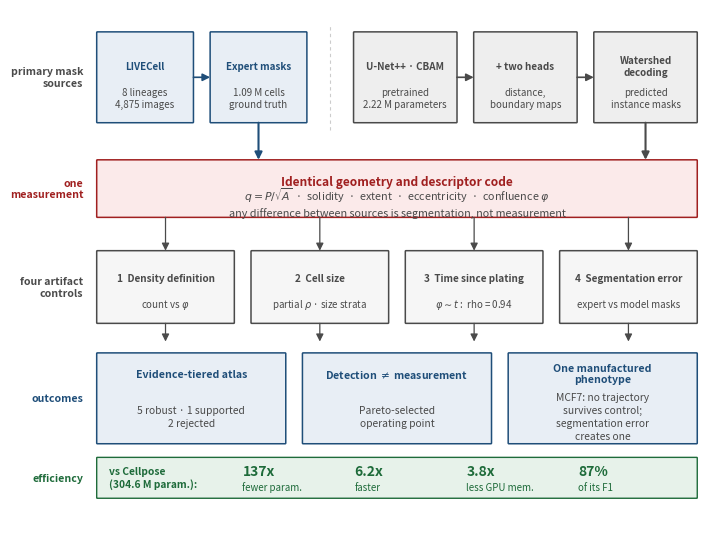

Generate this figure with matplotlib:
#!/usr/bin/env python3
"""
Figure 1 - Measurement and validation pipeline
==============================================
Replaces figure1_architecture_v2.py, which had four defects:

  1. "vs Cellpose (304.6 M-parameter foundation model)" overprinted a glyph
  2. "connected components rejected - F1 = 0.11" overlapped the green banner
  3. the italic band labels collided with the boxes above them
  4. red arrows ran from the Cellpose banner into the four artifact-control
     boxes, implying a dependency that does not exist
  5. the outcomes box read "5 robust - 2 supported"; Table 4 has
     5 Tier A, 1 Tier B, 2 Tier C

This version uses an explicit coordinate grid with no auto-layout, so every
element's position is fixed and verifiable. Band labels sit in a reserved
left gutter rather than on top of the content. The Cellpose comparison is a
self-contained side panel with no outgoing arrows.

Every number below is sourced from the manuscript; see NUMBERS dict.

Usage:
    python figure1_pipeline.py --out figures
"""
from __future__ import annotations

import argparse
import os

import matplotlib
matplotlib.use("Agg")
import matplotlib.pyplot as plt
from matplotlib.patches import FancyArrowPatch, FancyBboxPatch

# --------------------------------------------------------------------------
# Every figure number, in one place, with its manuscript source.
# If the manuscript changes, change it HERE and regenerate.
# --------------------------------------------------------------------------
NUMBERS = {
    "n_lineages":   "8 lineages",            # Sec 2.1
    "n_images":     "4,875 images",           # Sec 3.5 (all 3 splits)
    "n_cells":      "1.09 M cells",           # Sec 3.5 / Table 4
    "backbone":     "2.22 M parameters",     # Sec 2.2
    "added":        "< 100 added parameters",# Sec 2.3
    "f1_gain":      "F1  0.11 -> 0.71",      # Table 1
    "iou":          "IoU  0.83 -> 0.90",     # Sec 3.1
    "cp_params":    "137x",                  # Sec 3.4
    "cp_speed":     "6.2x",                  # Sec 3.4
    "cp_mem":       "3.8x",                  # Sec 3.4
    "cp_f1":        "87%",                   # Sec 3.4
    "tiers":        "5 robust · 1 supported\n2 rejected",  # Table 4: 5 A, 1 B, 2 C
    "rho_time":     "rho = 0.94",            # Sec 3.5
}

# palette - colour-blind safe, print-safe
C_BLUE   = "#1f4e79"
C_BLUEBG = "#e8eef5"
C_GREY   = "#4a4a4a"
C_GREYBG = "#eeeeee"
C_RED    = "#a02020"
C_REDBG  = "#fbeaea"
C_GREEN  = "#1e6b3a"
C_GREENBG= "#e7f2ea"

# Sizes below are PRINTED sizes: the figure is authored at its placed width
# (see figsize in build()), so LaTeX applies no downscale. Elsevier's artwork
# floor is 6 pt; nothing here is allowed below 7 pt.
FS_TITLE = 8.0
FS_SUB   = 7.8
FS_BAND  = 7.6


def box(ax, x, y, w, h, title, sub, edge, face, fs_title=FS_TITLE,
        fs_sub=FS_SUB, ty=0.62, sy=0.27):
    """Draw one rounded box with a bold title and an optional subtitle.

    ty and sy are the vertical anchors of the title and subtitle as
    fractions of the box height. They are parameters rather than constants
    because a box whose subtitle runs to four lines needs its two blocks
    pushed apart: at the defaults, the fourth line of a subtitle centred at
    0.27h falls outside the box and the first line collides with the title.
    Shrinking the type instead would drop it below the 7 pt floor the rest
    of this figure set holds to.
    """
    ax.add_patch(FancyBboxPatch(
        (x, y), w, h,
        boxstyle="round,pad=0,rounding_size=0.10",
        linewidth=1.1, edgecolor=edge, facecolor=face, zorder=2))
    if sub:
        ax.text(x + w / 2, y + h * ty, title, ha="center", va="center",
                fontsize=fs_title, fontweight="bold", color=edge, zorder=3)
        ax.text(x + w / 2, y + h * sy, sub, ha="center", va="center",
                fontsize=fs_sub, color=C_GREY, zorder=3, linespacing=1.35)
    else:
        ax.text(x + w / 2, y + h / 2, title, ha="center", va="center",
                fontsize=fs_title, fontweight="bold", color=edge, zorder=3)


def arrow(ax, x1, y1, x2, y2, color=C_GREY, lw=1.2, style="-|>"):
    ax.add_patch(FancyArrowPatch(
        (x1, y1), (x2, y2), arrowstyle=style, mutation_scale=11,
        linewidth=lw, color=color, shrinkA=0, shrinkB=0, zorder=4))


def band_label(ax, y, text, color):
    """Band label in the reserved left gutter - never overlaps content."""
    ax.text(9.6, y, text, ha="right", va="center", fontsize=FS_BAND,
            fontweight="bold", color=color, style="italic", zorder=3)


def build(outpath: str) -> None:
    """
    Layout logic (top to bottom = the actual logical flow of the study):

        row 1   two INPUT paths, side by side: expert masks | model masks
        row 2   they converge on ONE measurement code  <- the paper's key claim
        row 3   four artifact controls applied to those measurements
        row 4   the three outcomes
        strip   efficiency vs Cellpose, isolated at the bottom

    Nothing crosses anything. The efficiency strip has no arrows because it
    is a property of the model path alone, not a step in the argument.
    """
    # Authored at the placed width (\textwidth = 494.51 pt); 6.74 in accounts
    # for the padding bbox_inches="tight" adds. The previous 11 in canvas was
    # downscaled to 62%, printing 7.6 pt subtitles at 4.7 pt.
    fig, ax = plt.subplots(figsize=(6.999, 5.190))
    ax.set_xlim(0, 100)
    ax.set_ylim(0, 68)
    ax.axis("off")

    GUT = 11.5          # reserved gutter: band labels never touch content
    W = 100 - GUT - 2.0
    GAP = 2.4

    # ================= ROW 1: two input paths side by side =================
    y1, h1 = 53.0, 12.0
    # "primary", not "two": connected-component labelling and Cellpose enter
    # as further mask sources in Baseline comparison, so the paper evaluates
    # four. This row still shows only the two the validation argument is
    # built on -- expert annotation and the extension -- and the label now
    # says so instead of implying there are no others.
    band_label(ax, y1 + h1 / 2, "primary mask\nsources", C_GREY)

    # -- left: expert path (2 boxes)
    LW = (W * 0.35 - GAP) / 2
    for i, (t, s_) in enumerate([
            ("LIVECell", f"{NUMBERS['n_lineages']}\n{NUMBERS['n_images']}"),
            ("Expert masks", f"{NUMBERS['n_cells']}\nground truth")]):
        x = GUT + i * (LW + GAP)
        box(ax, x, y1, LW, h1, t, s_, C_BLUE, C_BLUEBG,
            fs_title=FS_TITLE - 0.9, fs_sub=FS_SUB - 0.8)
        if i == 0:
            arrow(ax, x + LW, y1 + h1 / 2, x + LW + GAP, y1 + h1 / 2, color=C_BLUE)
    x_expert_mid = GUT + (LW + GAP) + LW / 2

    # -- divider
    xdiv = GUT + W * 0.35 + GAP * 1.4
    ax.plot([xdiv, xdiv], [y1 - 1.0, y1 + h1 + 1.0], color="#cccccc",
            lw=0.8, ls=(0, (3, 3)), zorder=1)

    # -- right: model path (3 boxes)
    RX = xdiv + GAP * 1.4
    RW = (100 - 2.0 - RX - 2 * GAP) / 3
    for i, (t, s_) in enumerate([
            ("U-Net++ · CBAM", f"pretrained\n{NUMBERS['backbone']}"),
            ("+ two heads", "distance,\nboundary maps"),
            ("Watershed\ndecoding", "predicted\ninstance masks")]):
        x = RX + i * (RW + GAP)
        box(ax, x, y1, RW, h1, t, s_, C_GREY, C_GREYBG,
            fs_title=FS_TITLE - 0.9, fs_sub=FS_SUB - 0.8)
        if i < 2:
            arrow(ax, x + RW, y1 + h1 / 2, x + RW + GAP, y1 + h1 / 2)
    x_model_mid = RX + 2 * (RW + GAP) + RW / 2

    # ================= ROW 2: the convergence =================
    y2, h2 = 40.5, 7.6
    band_label(ax, y2 + h2 / 2, "one\nmeasurement", C_RED)
    box(ax, GUT, y2, W, h2,
        "Identical geometry and descriptor code",
        "$q = P/\\sqrt{A}$  ·  solidity  ·  extent  ·  eccentricity  ·  confluence $\\varphi$\n"
        "any difference between sources is segmentation, not measurement",
        C_RED, C_REDBG, fs_title=FS_TITLE + 0.6)
    arrow(ax, x_expert_mid, y1, x_expert_mid, y2 + h2, color=C_BLUE, lw=1.5)
    arrow(ax, x_model_mid, y1, x_model_mid, y2 + h2, color=C_GREY, lw=1.5)

    # ================= ROW 3: artifact controls =================
    y3, h3 = 26.5, 9.6
    band_label(ax, y3 + h3 / 2, "four artifact\ncontrols", C_GREY)
    N = 4
    BW = (W - (N - 1) * GAP) / N
    for i, (t, s_) in enumerate([
            ("1  Density definition", "count vs $\\varphi$"),
            ("2  Cell size", "partial $\\rho$ · size strata"),
            ("3  Time since plating", f"$\\varphi \\sim t$ :  {NUMBERS['rho_time']}"),
            ("4  Segmentation error", "expert vs model masks")]):
        x = GUT + i * (BW + GAP)
        box(ax, x, y3, BW, h3, t, s_, C_GREY, "#f6f6f6",
            fs_title=FS_TITLE - 0.8, fs_sub=FS_SUB - 0.8)
        arrow(ax, x + BW / 2, y2, x + BW / 2, y3 + h3, color=C_GREY, lw=0.9)
        arrow(ax, x + BW / 2, y3, x + BW / 2, y3 - 2.4, color=C_GREY, lw=0.9)

    # ================= ROW 4: outcomes =================
    # h4 9.6 -> 12.0, grown DOWNWARD (y4 13.0 -> 10.6) so the top edge stays
    # at 22.6 and keeps its 1.5-unit clearance under the control arrows,
    # which end at 24.1. The gap to the efficiency strip (top 8.8) is 1.8.
    y4, h4 = 10.6, 12.0
    band_label(ax, y4 + h4 / 2, "outcomes", C_BLUE)
    OW = (W - 2 * GAP) / 3
    for i, (t, s_) in enumerate([
            ("Evidence-tiered atlas", NUMBERS["tiers"]),
            ("Detection $\\neq$ measurement", "Pareto-selected\noperating point"),
            # Was: "One rejected phenotype" / "MCF7: fabricated by two
            # unrelated error sources". That claim was retired when the
            # expanded atlas corrected the analysis, but this string lives in
            # a figure asset, so grepping the manuscript could never find it
            # and it survived every batch. The wording below is the claim the
            # Results now make: MCF7 has no trajectory that survives control,
            # and segmentation error manufactures one.
            # Title set on two lines: as one line it is the longest title in
            # the row and overran the box on both sides.
            ("One manufactured\nphenotype",
             "MCF7: no trajectory\nsurvives control;\nsegmentation error\ncreates one")]):
        x = GUT + i * (OW + GAP)
        box(ax, x, y4, OW, h4, t, s_, C_BLUE, C_BLUEBG,
            fs_title=FS_TITLE - 0.4, fs_sub=FS_SUB - 0.4,
            ty=0.77, sy=0.30)

    # ================= efficiency strip (isolated, no arrows) =============
    py, ph = 3.4, 5.4
    band_label(ax, py + ph / 2, "efficiency", C_GREEN)
    ax.add_patch(FancyBboxPatch(
        (GUT, py), W, ph, boxstyle="round,pad=0,rounding_size=0.08",
        linewidth=1.0, edgecolor=C_GREEN, facecolor=C_GREENBG, zorder=2))
    ax.text(GUT + 1.8, py + ph / 2,
            "vs Cellpose\n(304.6 M param.):",
            ha="left", va="center", fontsize=FS_SUB - 0.4,
            fontweight="bold", color=C_GREEN, zorder=3, linespacing=1.3)
    stats = [(NUMBERS["cp_params"], "fewer param."),
             (NUMBERS["cp_speed"], "faster"),
             (NUMBERS["cp_mem"], "less GPU mem."),
             (NUMBERS["cp_f1"], "of its F1")]
    x0, step = GUT + 21.0, (W - 22.0) / len(stats)
    for j, (big, small) in enumerate(stats):
        xs = x0 + j * step
        ax.text(xs, py + ph * 0.66, big, ha="left", va="center",
                fontsize=FS_SUB + 2.2, fontweight="bold", color=C_GREEN, zorder=3)
        ax.text(xs, py + ph * 0.28, small, ha="left", va="center",
                fontsize=FS_SUB - 0.8, color=C_GREEN, zorder=3)

    fig.subplots_adjust(left=0.004, right=0.996, top=0.996, bottom=0.004)
    for ext in ("pdf", "png"):
        fig.savefig(f"{outpath}.{ext}", dpi=600, bbox_inches="tight",
                    facecolor="white")
    plt.close(fig)
    print(f"wrote {outpath}.pdf and {outpath}.png")


if __name__ == "__main__":
    ap = argparse.ArgumentParser()
    ap.add_argument("--out", default=".", help="output directory")
    a = ap.parse_args()
    os.makedirs(a.out, exist_ok=True)
    build(os.path.join(a.out, "Fig1_architecture"))
